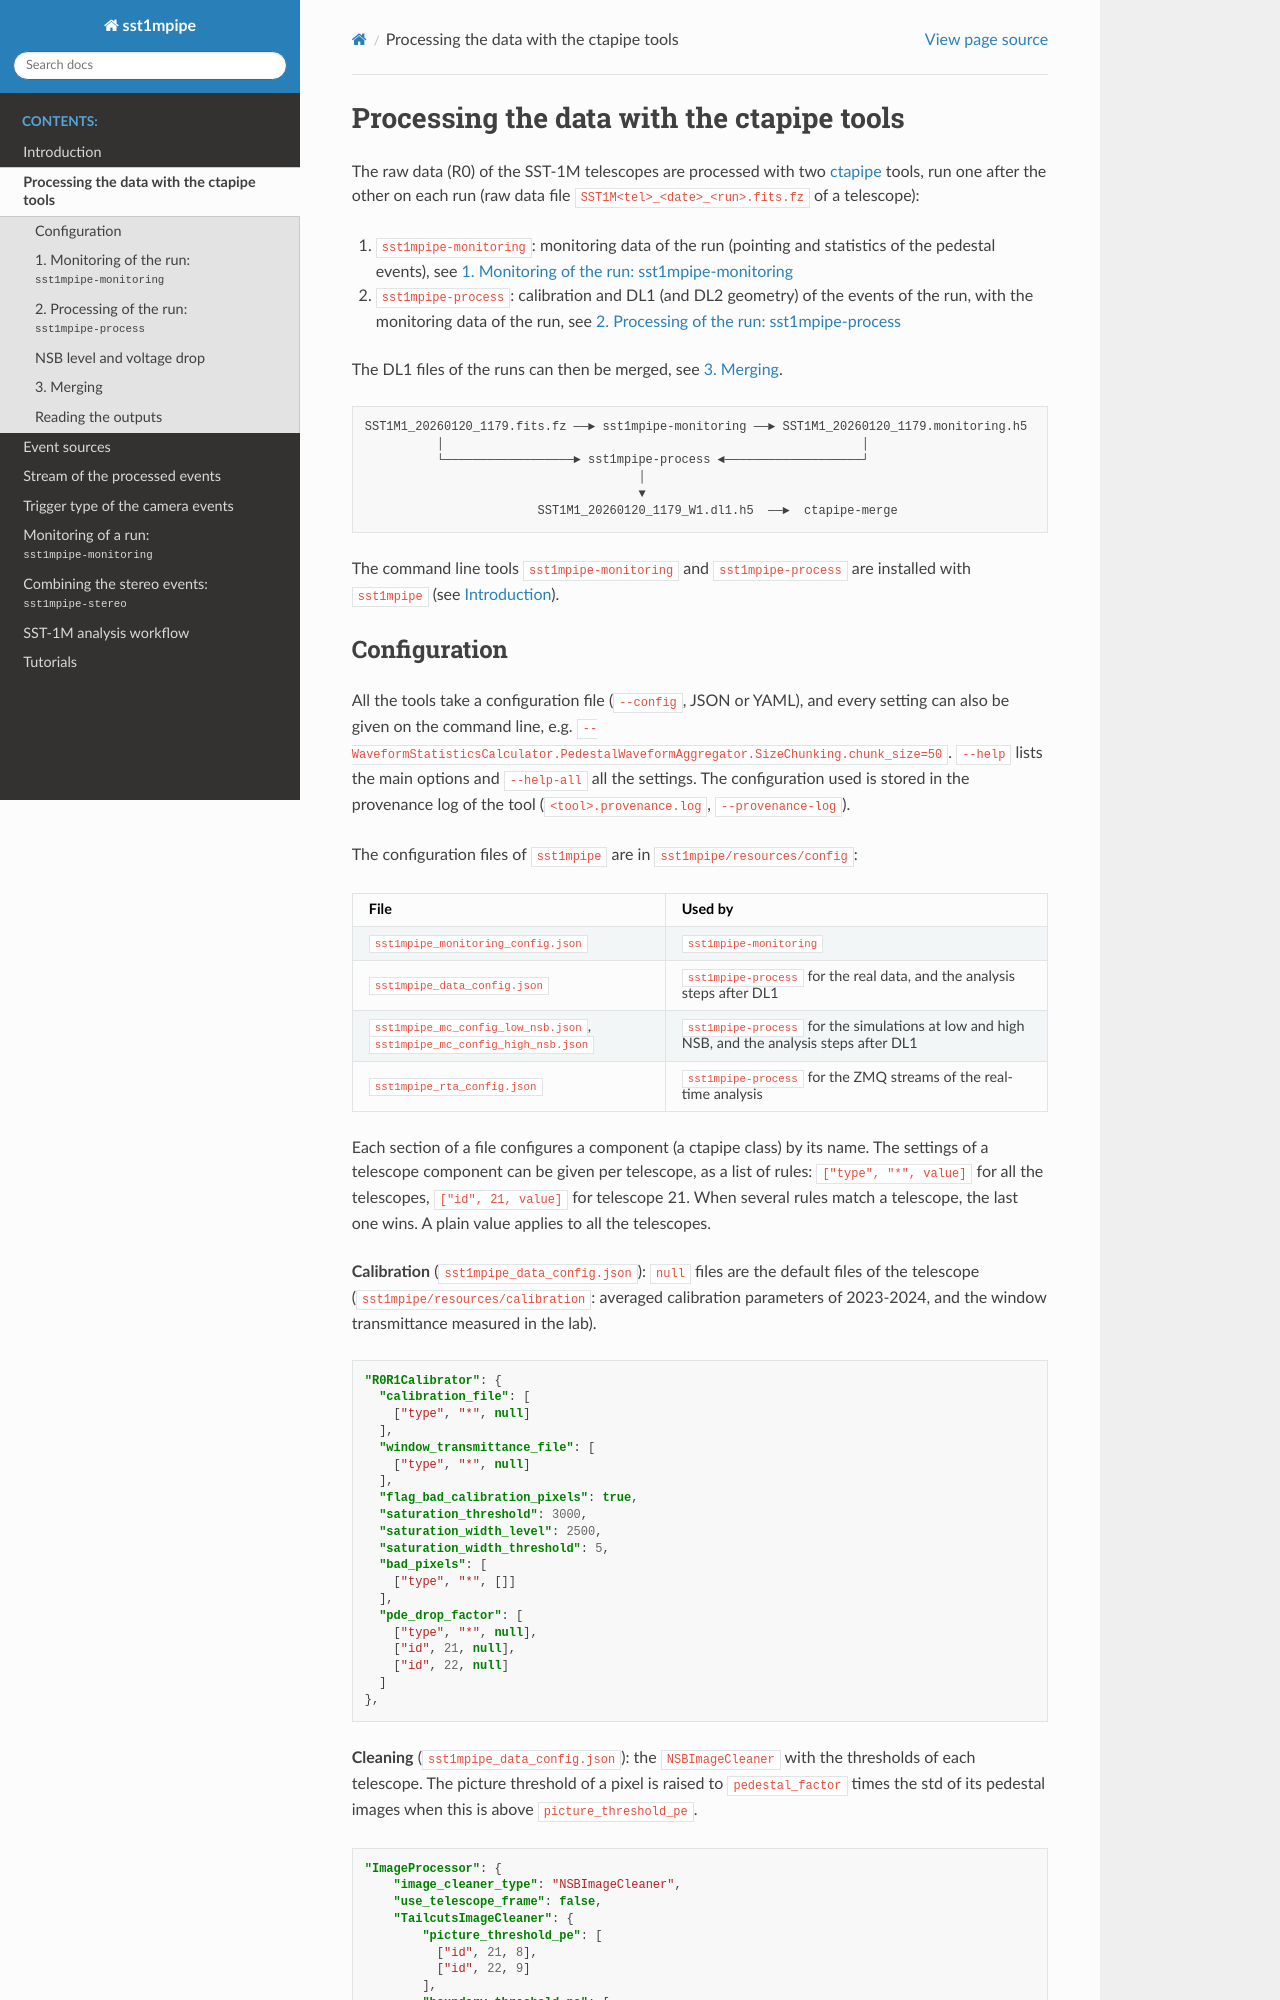

repository: SST-1M-collaboration/sst1mpipe · page: data_processing.html · generator: sphinx

.. _data_processing:

Processing the data with the ctapipe tools
==========================================

The raw data (R0) of the SST-1M telescopes are processed with two
`ctapipe <https://github.com/cta-observatory/ctapipe>`_ tools, run one after the other on each
run (raw data file ``SST1M<tel>_<date>_<run>.fits.fz`` of a telescope):

1. ``sst1mpipe-monitoring``: monitoring data of the run (pointing and statistics of the pedestal
   events), see :ref:`monitoring_step`
2. ``sst1mpipe-process``: calibration and DL1 (and DL2 geometry) of the events of the run, with the
   monitoring data of the run, see :ref:`process_step`

The DL1 files of the runs can then be merged, see :ref:`merging_step`.

.. code-block:: text

    SST1M1_20260120_1179.fits.fz ──► sst1mpipe-monitoring ──► SST1M1_20260120_1179.monitoring.h5
              │                                                          │
              └──────────────────► sst1mpipe-process ◄───────────────────┘
                                          │
                                          ▼
                            SST1M1_20260120_1179_W1.dl1.h5  ──►  ctapipe-merge

The command line tools ``sst1mpipe-monitoring`` and ``sst1mpipe-process`` are installed with
``sst1mpipe`` (see :ref:`introduction`).


.. _processing_config:
